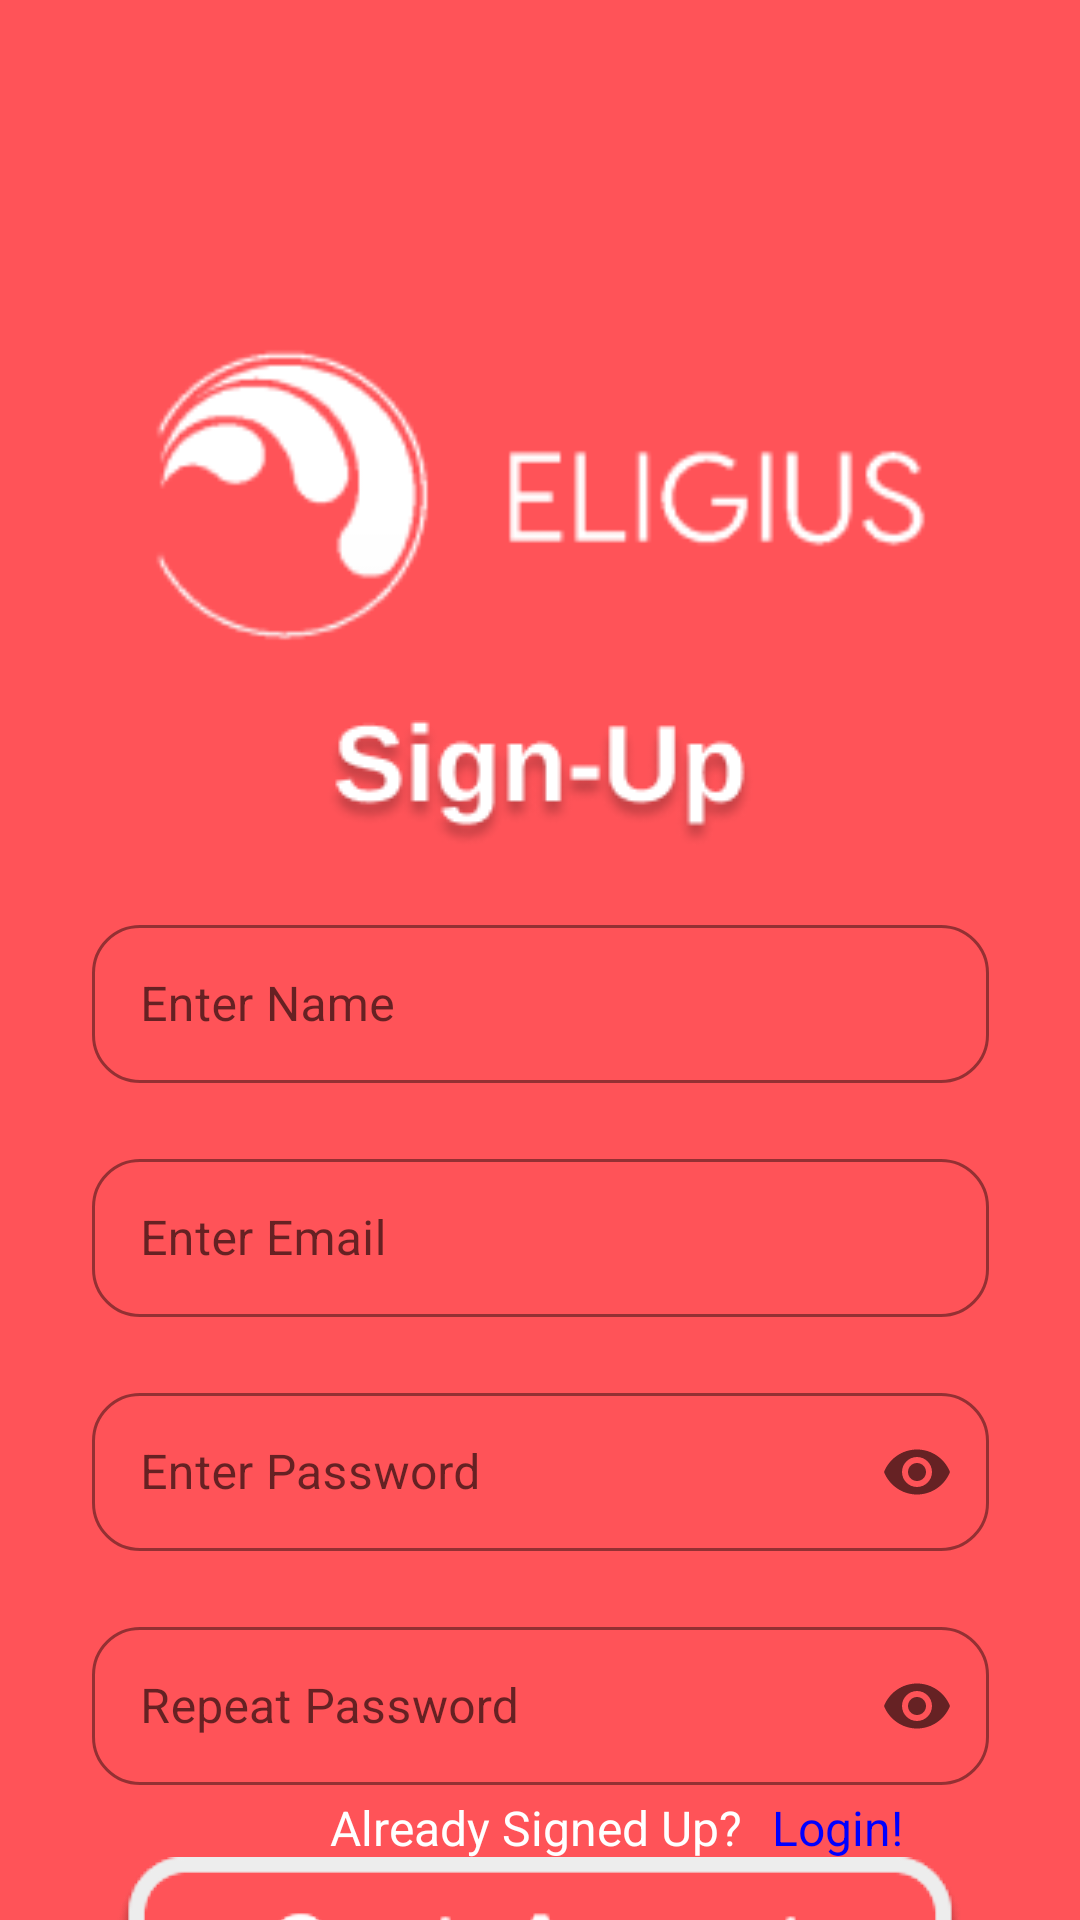

The Android layout XML behind this screen, and the referenced resources:
<!-- AndroidManifest.xml: application theme Theme.Eligius -->
<!-- res/layout/activity_sign_up.xml -->
<?xml version="1.0" encoding="utf-8"?>
<androidx.constraintlayout.widget.ConstraintLayout xmlns:android="http://schemas.android.com/apk/res/android"
    xmlns:app="http://schemas.android.com/apk/res-auto"
    xmlns:tools="http://schemas.android.com/tools"
    android:layout_width="match_parent"
    android:layout_height="match_parent"
    android:background="@color/eligiusPrimary"
    tools:context=".activities.SignUpActivity">

    <ImageView
        android:id="@+id/imageView6"
        android:layout_width="wrap_content"
        android:layout_height="wrap_content"
        android:layout_marginTop="120dp"
        android:scaleX="1.2"
        android:scaleY="1.2"
        android:src="@drawable/logo_transparent_1"
        app:layout_constraintEnd_toEndOf="parent"
        app:layout_constraintStart_toStartOf="parent"
        app:layout_constraintTop_toTopOf="parent" />

    <ImageView
        android:id="@+id/imageView7"
        android:layout_width="wrap_content"
        android:layout_height="wrap_content"
        android:layout_marginTop="30dp"
        android:src="@drawable/sign_up"
        app:layout_constraintEnd_toEndOf="parent"
        app:layout_constraintStart_toStartOf="parent"
        app:layout_constraintTop_toBottomOf="@+id/imageView6" />


    <com.google.android.material.textfield.TextInputLayout
        style="@style/Widget.MaterialComponents.TextInputLayout.OutlinedBox.Dense"
        android:id="@+id/name2"
        android:layout_width="299dp"
        android:layout_height="58dp"
        android:layout_marginTop="20dp"
        android:hint="Enter Name"
        app:boxStrokeColor="@color/white"
        app:hintTextColor="@color/white"
        app:endIconMode="clear_text"
        app:layout_constraintEnd_toEndOf="parent"
        app:layout_constraintStart_toStartOf="parent"
        app:layout_constraintTop_toBottomOf="@+id/imageView7"
        app:shapeAppearance="@style/Rounded">

        <com.google.android.material.textfield.TextInputEditText
            android:id="@+id/name"
            android:textColor="@color/white"
            android:layout_width="match_parent"
            android:layout_height="match_parent" />

    </com.google.android.material.textfield.TextInputLayout>

    <com.google.android.material.textfield.TextInputLayout
        style="@style/Widget.MaterialComponents.TextInputLayout.OutlinedBox.Dense"
        android:id="@+id/email2"
        android:layout_width="299dp"
        android:layout_height="58dp"
        android:layout_marginTop="20dp"
        android:hint="Enter Email"
        app:boxStrokeColor="@color/white"
        app:hintTextColor="@color/white"
        app:endIconMode="clear_text"
        app:layout_constraintEnd_toEndOf="parent"
        app:layout_constraintStart_toStartOf="parent"
        app:layout_constraintTop_toBottomOf="@+id/name2"
        app:shapeAppearance="@style/Rounded">

        <com.google.android.material.textfield.TextInputEditText
            android:id="@+id/email"
            android:inputType="textEmailAddress"
            android:textColor="@color/white"
            android:layout_width="match_parent"
            android:layout_height="match_parent" />

    </com.google.android.material.textfield.TextInputLayout>

    <com.google.android.material.textfield.TextInputLayout
        style="@style/Widget.MaterialComponents.TextInputLayout.OutlinedBox.Dense"
        android:id="@+id/password2"
        android:layout_width="299dp"
        android:layout_height="58dp"
        android:layout_marginTop="20dp"
        android:hint="Enter Password"
        app:boxStrokeColor="@color/white"
        app:hintTextColor="@color/white"
        app:endIconMode="password_toggle"
        app:layout_constraintEnd_toEndOf="parent"
        app:layout_constraintStart_toStartOf="parent"
        app:layout_constraintTop_toBottomOf="@+id/email2"
        app:shapeAppearance="@style/Rounded">

        <com.google.android.material.textfield.TextInputEditText
            android:id="@+id/password"
            android:inputType="textPassword"
            android:textColor="@color/white"
            android:layout_width="match_parent"
            android:layout_height="match_parent" />

    </com.google.android.material.textfield.TextInputLayout>


    <com.google.android.material.textfield.TextInputLayout
        style="@style/Widget.MaterialComponents.TextInputLayout.OutlinedBox.Dense"
        android:id="@+id/repeatPassword2"
        android:layout_width="299dp"
        android:layout_height="58dp"
        android:layout_marginTop="20dp"
        android:hint="Repeat Password"
        app:boxStrokeColor="@color/white"
        app:hintTextColor="@color/white"
        app:endIconMode="password_toggle"
        app:layout_constraintEnd_toEndOf="parent"
        app:layout_constraintStart_toStartOf="parent"
        app:layout_constraintTop_toBottomOf="@+id/password2"
        app:shapeAppearance="@style/Rounded">

        <com.google.android.material.textfield.TextInputEditText
            android:id="@+id/repeatPassword"
            android:inputType="textPassword"
            android:textColor="@color/white"
            android:layout_width="match_parent"
            android:layout_height="match_parent" />

    </com.google.android.material.textfield.TextInputLayout>

    <ImageButton
        android:id="@+id/signupButton"
        android:layout_width="wrap_content"
        android:layout_height="wrap_content"
        android:layout_marginTop="180dp"
        android:background="@drawable/sign_up_button"
        android:src="@drawable/sign_up_button"
        app:layout_constraintEnd_toEndOf="parent"
        app:layout_constraintStart_toStartOf="parent"
        app:layout_constraintTop_toBottomOf="@+id/email2" />

    <TextView
        android:id="@+id/accountText"
        android:layout_width="wrap_content"
        android:layout_height="wrap_content"
        android:layout_marginStart="110dp"
        android:layout_marginBottom="20dp"
        android:text="Already Signed Up?"
        android:textColor="@color/white"
        android:textSize="16dp"
        app:layout_constraintBottom_toBottomOf="parent"
        app:layout_constraintStart_toStartOf="parent" />

    <TextView
        android:id="@+id/loginText"
        android:layout_width="wrap_content"
        android:layout_height="wrap_content"
        android:layout_marginStart="10dp"
        android:layout_marginBottom="20dp"
        android:text="Login!"
        android:textColor="#0000FF"
        android:textSize="16dp"
        app:layout_constraintBottom_toBottomOf="parent"
        app:layout_constraintStart_toEndOf="@+id/accountText" />

</androidx.constraintlayout.widget.ConstraintLayout>
<!-- resources referenced by this layout -->
<resources>
  <color name="eligiusPrimary">#FF5358</color>
  <color name="white">#FFFFFFFF</color>
  <!-- drawable logo_transparent_1: png bitmap (drawable, 4921 bytes) -->
  <!-- drawable sign_up: png bitmap (drawable, 6469 bytes) -->
  <!-- drawable sign_up_button: png bitmap (drawable, 5272 bytes) -->
  <style name="Rounded" parent="ShapeAppearance.MaterialComponents.SmallComponent">
          <item name="cornerFamily">rounded</item>
          <item name="cornerSize">16dp</item>
          <item name="backgroundTint">@color/black</item>
      </style>
  <style name="Theme.Eligius" parent="Theme.MaterialComponents.DayNight.DarkActionBar">
          
          <item name="colorPrimary">@color/purple_500</item>
          <item name="colorPrimaryVariant">@color/purple_700</item>
          <item name="colorOnPrimary">@color/white</item>
          
          <item name="colorSecondary">@color/teal_200</item>
          <item name="colorSecondaryVariant">@color/teal_700</item>
          <item name="colorOnSecondary">@color/black</item>
          
          <item name="android:statusBarColor" tools:targetApi="l">?attr/colorPrimaryVariant</item>
          
      </style>
  <color name="black">#FF000000</color>
  <color name="purple_500">#FF6200EE</color>
  <color name="purple_700">#FF3700B3</color>
  <color name="teal_200">#FF03DAC5</color>
  <color name="teal_700">#FF018786</color>
</resources>
